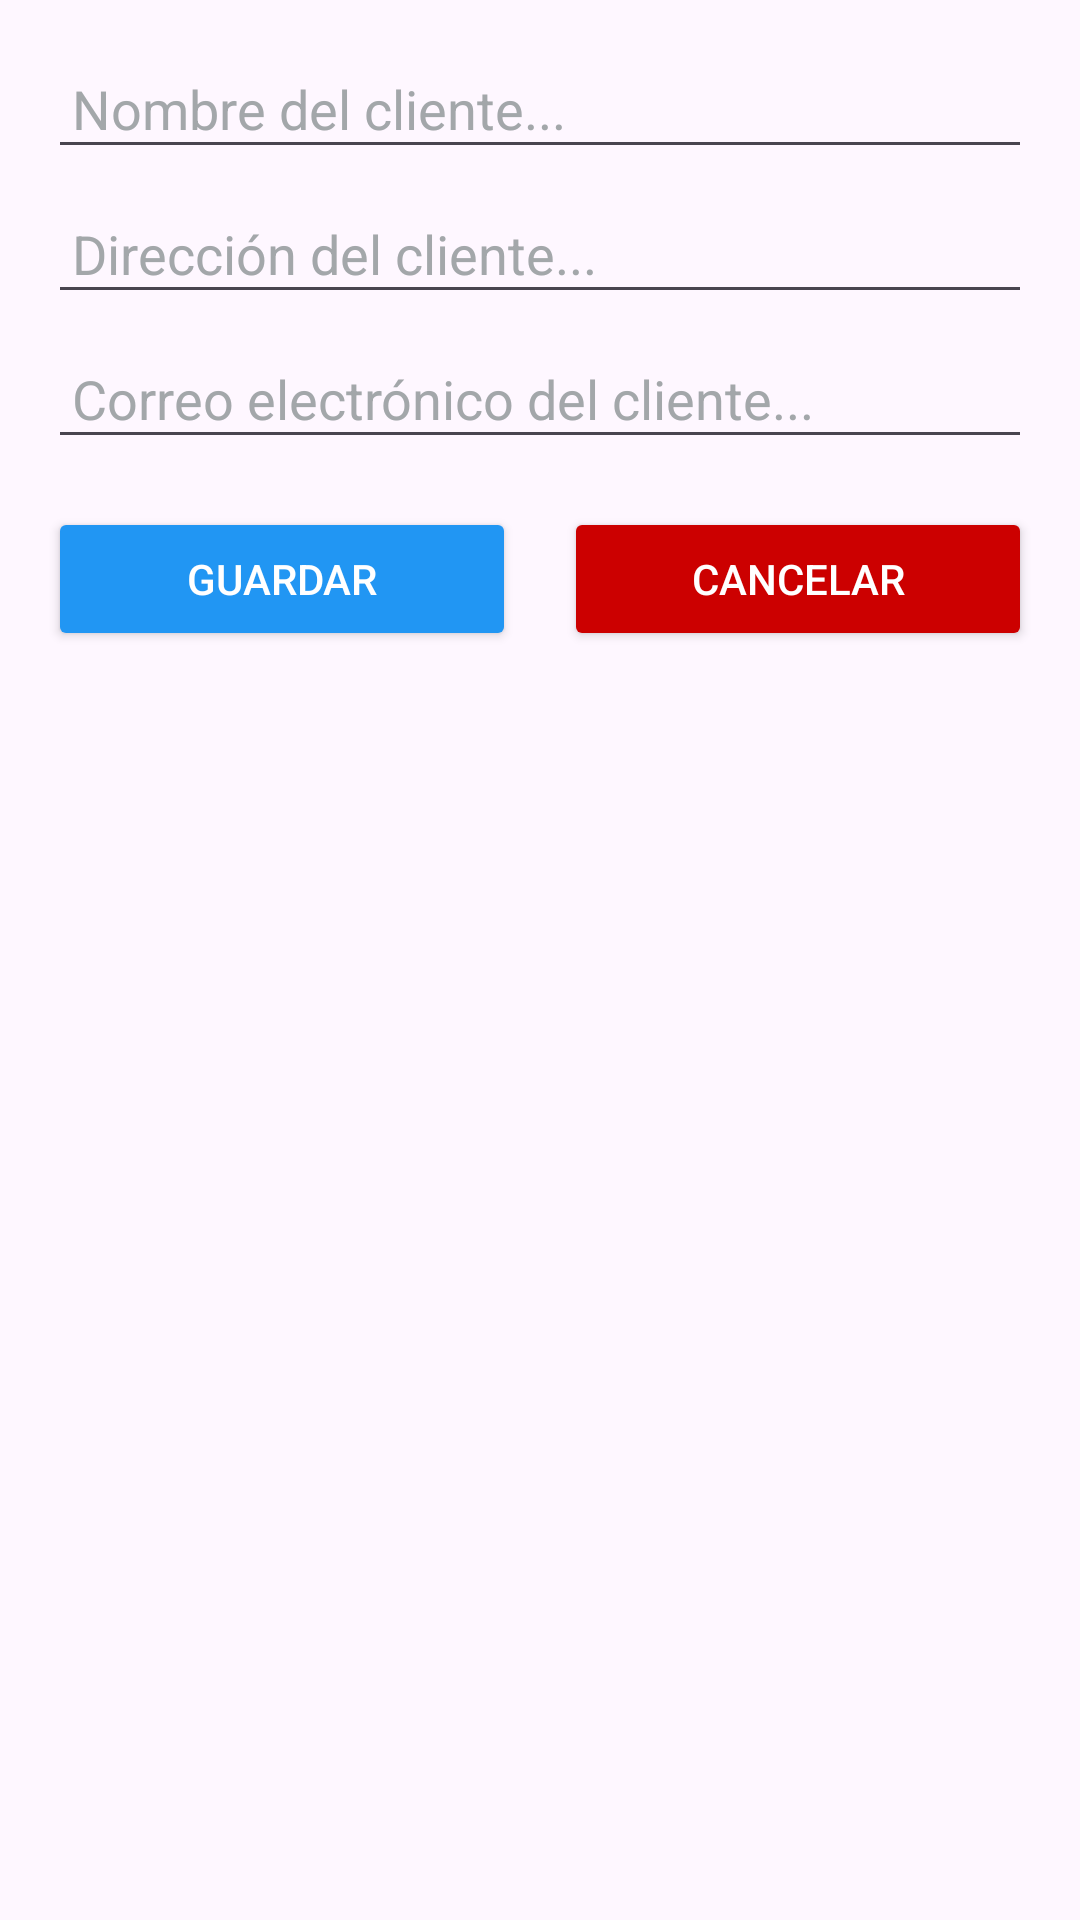

Android layout source for this screen:
<!-- AndroidManifest.xml: application theme Theme.Emprendedor -->
<!-- res/layout/activity_agregar_cliente.xml -->
<?xml version="1.0" encoding="utf-8"?>
<LinearLayout xmlns:android="http://schemas.android.com/apk/res/android"
    android:layout_width="match_parent"
    android:layout_height="match_parent"
    android:orientation="vertical"
    android:padding="16dp">

    
    <EditText
        android:id="@+id/editTextNombreCliente"
        android:layout_width="match_parent"
        android:layout_height="wrap_content"
        android:hint="Nombre del cliente..."
        android:textColorHint="#A3A7AA"
        android:padding="8dp"
        android:textSize="18sp"
        android:textColor="@android:color/black"/>

    
    <EditText
        android:id="@+id/editTextDireccionCliente"
        android:layout_width="match_parent"
        android:layout_height="wrap_content"
        android:hint="Dirección del cliente..."
        android:textColorHint="#A3A7AA"
        android:padding="8dp"
        android:textSize="18sp"
        android:textColor="@android:color/black"
        android:layout_marginTop="8dp"/>

    
    <EditText
        android:id="@+id/editTextEmailCliente"
        android:layout_width="match_parent"
        android:layout_height="wrap_content"
        android:hint="Correo electrónico del cliente..."
        android:textColorHint="#A3A7AA"
        android:padding="8dp"
        android:textSize="18sp"
        android:textColor="@android:color/black"
        android:layout_marginTop="8dp"/>

    
    <LinearLayout
        android:layout_width="match_parent"
        android:layout_height="wrap_content"
        android:orientation="horizontal"
        android:layout_marginTop="16dp">

        
        <Button
            android:id="@+id/btnGuardarCliente"
            android:layout_width="0dp"
            android:layout_height="wrap_content"
            android:layout_weight="1"
            android:layout_marginEnd="8dp"
            android:padding="8dp"
            android:backgroundTint="#2196F3"
            android:text="Guardar"
            android:textColor="@android:color/white"/>

        
        <Button
            android:id="@+id/btnCancelarCliente"
            android:layout_width="0dp"
            android:layout_height="wrap_content"
            android:layout_weight="1"
            android:layout_marginStart="8dp"
            android:padding="8dp"
            android:backgroundTint="@android:color/holo_red_dark"
            android:text="Cancelar"
            android:textColor="@android:color/white"/>

    </LinearLayout>

</LinearLayout>
<!-- resources referenced by this layout -->
<resources>
  <style name="Theme.Emprendedor" parent="Base.Theme.Emprendedor" />
  <style name="Base.Theme.Emprendedor" parent="Theme.Material3.DayNight.NoActionBar">
          
          
      </style>
</resources>
